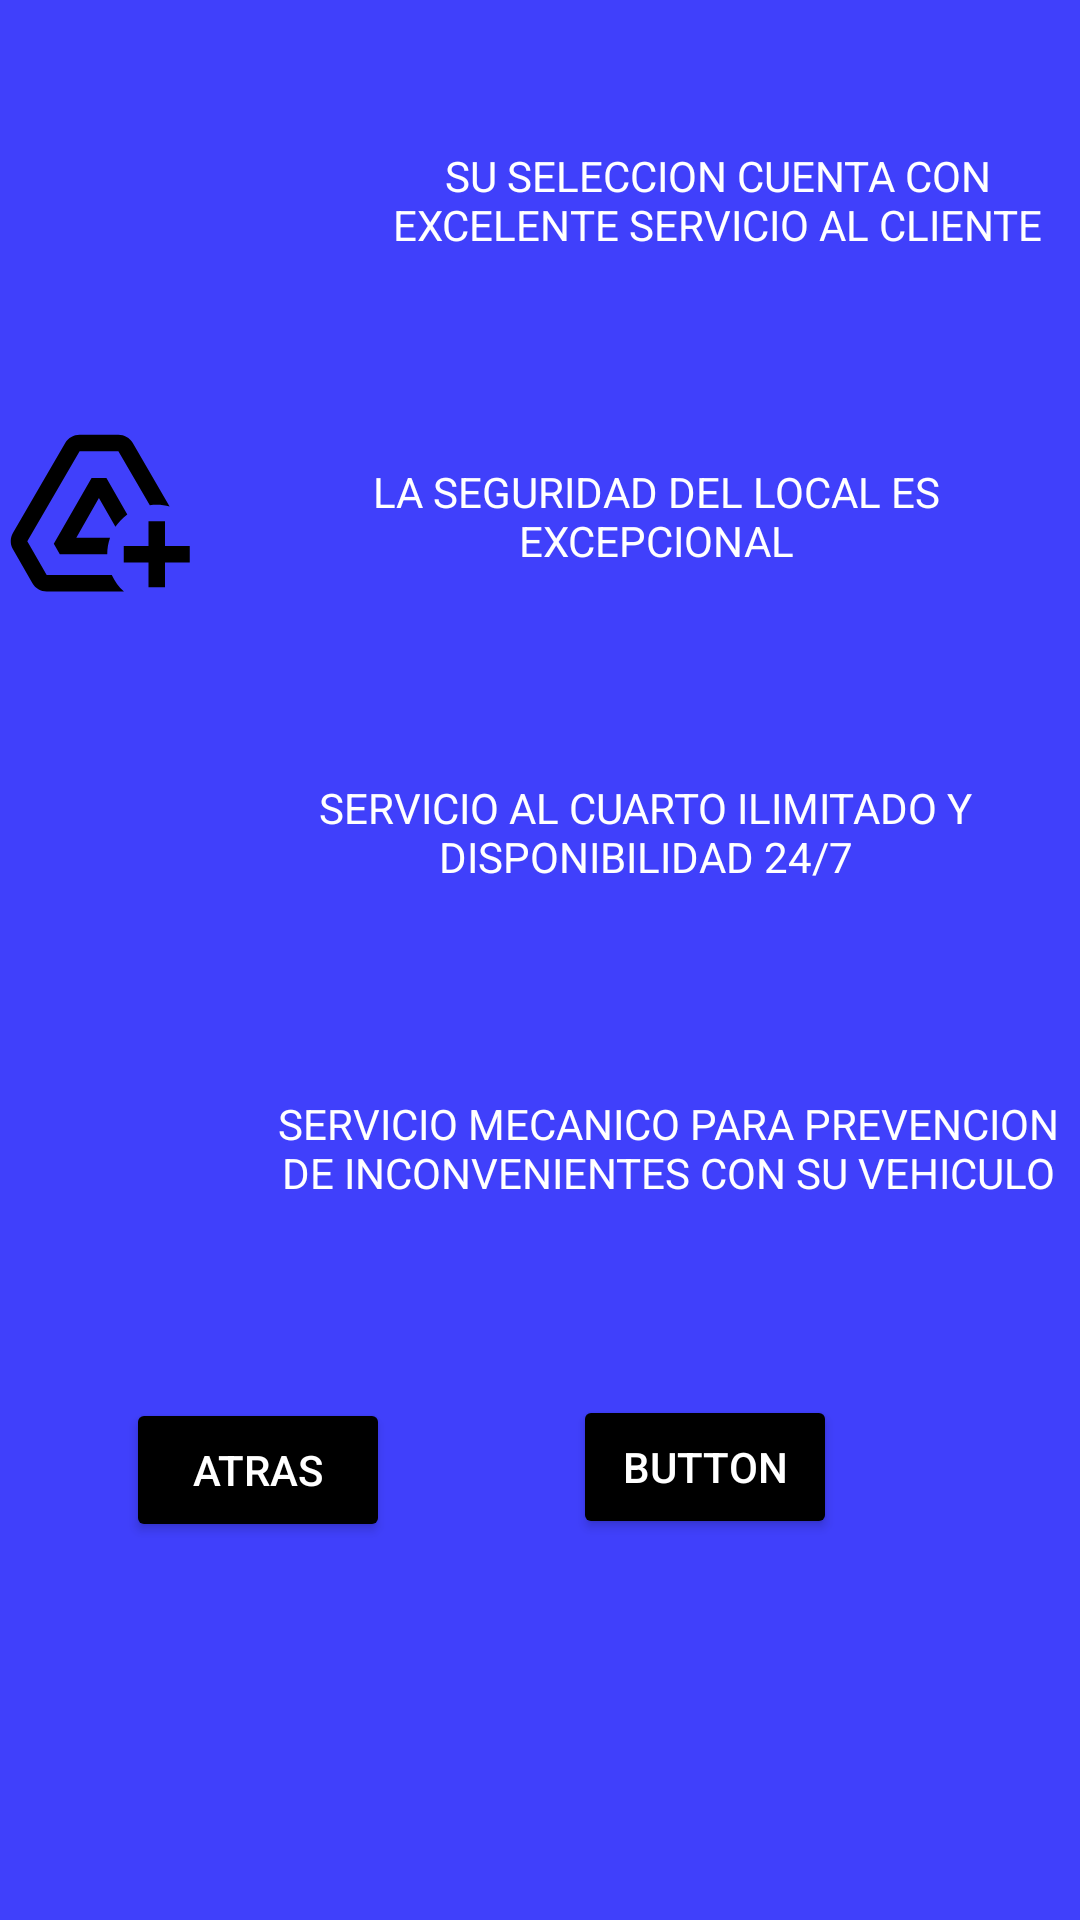

Reconstruct the res/layout file that produces this screen, plus the resources it refers to.
<!-- AndroidManifest.xml: application theme Theme.Layoud_actividad -->
<!-- res/layout/fragment_constrain.xml -->
<?xml version="1.0" encoding="utf-8"?>
<RelativeLayout xmlns:android="http://schemas.android.com/apk/res/android"
  xmlns:app="http://schemas.android.com/apk/res-auto"
  xmlns:tools="http://schemas.android.com/tools"
    android:layout_width="match_parent"
    android:layout_height="match_parent"
    tools:context=".ConstrainFragment"
  android:background="#4040fb">

    


  <ImageView
    android:id="@+id/personal"
    android:layout_width="95dp"
    android:layout_height="86dp"
    android:layout_marginLeft="20dp"
    android:layout_marginTop="20dp"
    tools:src="@drawable/baseline_add_reaction_24" />

  <ImageView
    android:id="@+id/seguridad"
    android:layout_width="95dp"
    android:layout_height="86dp"
    android:layout_below="@+id/personal"
    android:layout_alignParentEnd="true"
    android:layout_marginTop="22dp"
    android:layout_marginEnd="294dp"
    android:src="@drawable/baseline_add_to_drive_24"
   />

  <ImageView
    android:id="@+id/llamadas"
    android:layout_width="95dp"
    android:layout_height="86dp"
    android:layout_below="@+id/seguridad"
    android:layout_alignParentEnd="true"
    android:layout_marginTop="22dp"
    android:layout_marginEnd="294dp"
    android:src="@drawable/baseline_add_to_home_screen_24" />

  <ImageView
    android:id="@+id/permisos"
    android:layout_width="95dp"
    android:layout_height="86dp"
    android:layout_below="@+id/llamadas"
    android:layout_alignParentEnd="true"
    android:layout_marginTop="22dp"
    android:layout_marginEnd="294dp"
    android:src="@drawable/baseline_adjust_24" />

  <TextView
    android:id="@+id/textView3"
    android:layout_width="wrap_content"
    android:layout_height="wrap_content"
    android:layout_alignParentTop="true"
    android:layout_marginStart="3dp"
    android:layout_marginTop="49dp"
    android:layout_toEndOf="@+id/personal"
    android:gravity="center"
    android:textColor="#ffff"
    android:text="SU SELECCION CUENTA CON EXCELENTE SERVICIO AL CLIENTE" />

  <TextView
    android:id="@+id/textView4"
    android:layout_width="257dp"
    android:layout_height="wrap_content"
    android:layout_below="@+id/textView3"
    android:layout_marginStart="-270dp"
    android:layout_marginTop="70dp"
    android:gravity="center"
    android:layout_toEndOf="@+id/seguridad"
    android:text="LA SEGURIDAD DEL LOCAL ES EXCEPCIONAL"
    android:textColor="#ffff" />

  <TextView
    android:id="@+id/textView5"
    android:layout_width="wrap_content"
    android:layout_height="wrap_content"
    android:layout_below="@+id/textView4"
    android:layout_marginStart="-290dp"
    android:layout_marginTop="70dp"
    android:layout_toEndOf="@+id/llamadas"
    android:gravity="center"
    android:textColor="#ffff"
    android:text="SERVICIO AL CUARTO ILIMITADO Y DISPONIBILIDAD 24/7" />

  <TextView
    android:id="@+id/textView6"
    android:layout_width="wrap_content"
    android:layout_height="wrap_content"
    android:layout_below="@+id/textView5"
    android:layout_marginStart="-275dp"
    android:layout_marginTop="70dp"
    android:gravity="center"
    android:textColor="#ffff"
    android:layout_toEndOf="@+id/permisos"
    android:text="SERVICIO MECANICO PARA PREVENCION DE INCONVENIENTES CON SU VEHICULO" />

  <Button
    android:id="@+id/avanzar"
    android:layout_width="wrap_content"
    android:layout_height="wrap_content"
    android:layout_alignParentEnd="true"
    android:layout_alignParentBottom="true"
    android:layout_marginEnd="81dp"
    android:layout_marginBottom="127dp"
    android:text="Button"
    android:textColor="#FFFF"
    android:backgroundTint="@color/black"/>

  <Button
    android:id="@+id/retroceder"
    android:layout_width="wrap_content"
    android:layout_height="wrap_content"
    android:layout_alignParentBottom="true"
    android:layout_marginEnd="61dp"
    android:layout_marginBottom="126dp"
    android:layout_toStartOf="@+id/avanzar"
    android:text="ATRAS"
    android:textColor="#FFFF"
    android:backgroundTint="@color/black"/>

</RelativeLayout>
<!-- resources referenced by this layout -->
<resources>
  <!-- drawable baseline_add_reaction_24 (drawable) -->
  <vector android:autoMirrored="true" android:height="24dp"
      android:tint="#000000" android:viewportHeight="24"
      android:viewportWidth="24" android:width="24dp" xmlns:android="http://schemas.android.com/apk/res/android">
      <path android:fillColor="@android:color/white" android:pathData="M18,9V7h-2V2.84C14.77,2.3 13.42,2 11.99,2C6.47,2 2,6.48 2,12s4.47,10 9.99,10C17.52,22 22,17.52 22,12c0,-1.05 -0.17,-2.05 -0.47,-3H18zM15.5,8C16.33,8 17,8.67 17,9.5S16.33,11 15.5,11S14,10.33 14,9.5S14.67,8 15.5,8zM8.5,8C9.33,8 10,8.67 10,9.5S9.33,11 8.5,11S7,10.33 7,9.5S7.67,8 8.5,8zM12,17.5c-2.33,0 -4.31,-1.46 -5.11,-3.5h10.22C16.31,16.04 14.33,17.5 12,17.5zM22,3h2v2h-2v2h-2V5h-2V3h2V1h2V3z"/>
  </vector>
  <!-- drawable baseline_add_to_drive_24 (drawable) -->
  <vector android:autoMirrored="true" android:height="24dp"
      android:tint="#000000" android:viewportHeight="24"
      android:viewportWidth="24" android:width="24dp" xmlns:android="http://schemas.android.com/apk/res/android">
      <path android:fillColor="@android:color/white" android:pathData="M20,21v-3h3v-2h-3v-3h-2v3h-3v2h3v3H20zM15.03,21.5H5.66c-0.72,0 -1.38,-0.38 -1.73,-1L1.57,16.4c-0.36,-0.62 -0.35,-1.38 0.01,-2L7.92,3.49C8.28,2.88 8.94,2.5 9.65,2.5h4.7c0.71,0 1.37,0.38 1.73,0.99l4.48,7.71C20.06,11.07 19.54,11 19,11c-0.28,0 -0.56,0.02 -0.84,0.06L14.35,4.5h-4.7L3.31,15.41l2.35,4.09h7.89C13.9,20.27 14.4,20.95 15.03,21.5zM13.34,15C13.12,15.63 13,16.3 13,17H7.25l-0.73,-1.27l4.58,-7.98h1.8l2.53,4.42c-0.56,0.42 -1.05,0.93 -1.44,1.51l-2,-3.49L9.25,15H13.34z"/>
  </vector>
  <style name="Theme.Layoud_actividad" parent="android:Theme.Material.Light.NoActionBar" />
  <!-- not gathered from this repository: default colours our renderer supplied (Android Studio template values) -->
  <color name="black">#FF000000</color>
</resources>
